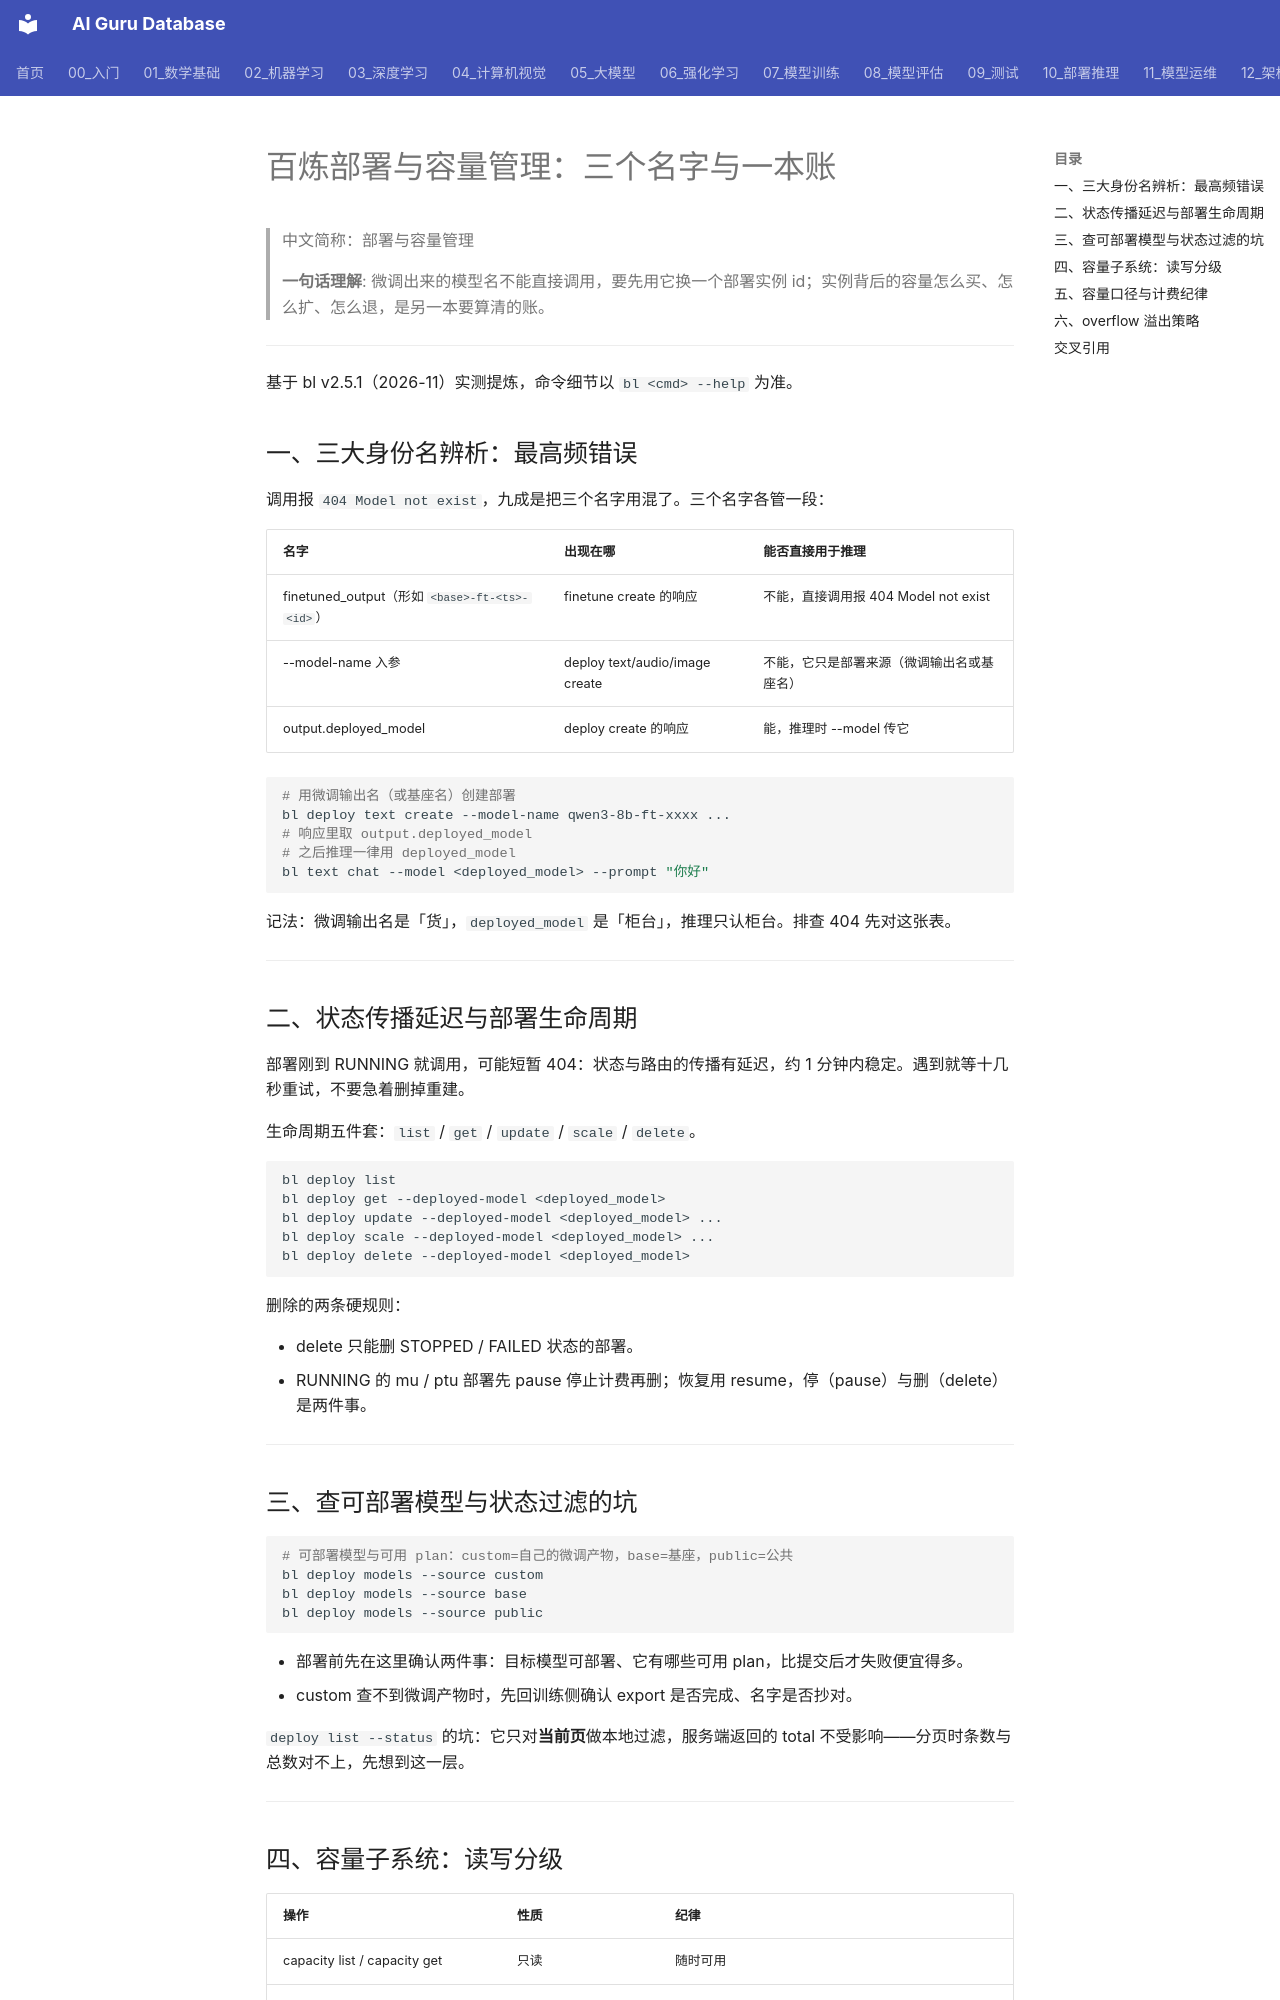

repository: ai-guru-global/ai-guru-database · page: 12_架构基建/06_云厂商/Alibaba_Cloud/产品/13_百炼深度/10_Deploy_Capacity_Management/index.html · generator: mkdocs

---
title: "百炼部署与容量管理：三个名字与一本账"
category: 12_架构基建/Alibaba_Cloud
tags: ["bailian", "deploy", "capacity", "billing"]
summary: "厘清 finetuned_output、--model-name、deployed_model 三个身份名，划清部署生命周期与容量读写的安全边界。"
created: 2026-11-06
updated: 2026-11-06
tier: supporting
aliases: ["部署容量管理", "Bailian Deploy and Capacity Management"]
sources: []
name_zh: "部署与容量管理"
---

# 百炼部署与容量管理：三个名字与一本账

> 中文简称：部署与容量管理

> **一句话理解**: 微调出来的模型名不能直接调用，要先用它换一个部署实例 id；实例背后的容量怎么买、怎么扩、怎么退，是另一本要算清的账。

---

基于 bl v2.5.1（2026-11）实测提炼，命令细节以 `bl <cmd> --help` 为准。

## 一、三大身份名辨析：最高频错误

调用报 `404 Model not exist`，九成是把三个名字用混了。三个名字各管一段：

| **名字** | **出现在哪** | **能否直接用于推理** |
| --- | --- | --- |
| finetuned_output（形如 `<base>-ft-<ts>-<id>`） | finetune create 的响应 | 不能，直接调用报 404 Model not exist |
| --model-name 入参 | deploy text/audio/image create | 不能，它只是部署来源（微调输出名或基座名） |
| output.deployed_model | deploy create 的响应 | 能，推理时 --model 传它 |

```bash
# 用微调输出名（或基座名）创建部署
bl deploy text create --model-name qwen3-8b-ft-xxxx ...
# 响应里取 output.deployed_model
# 之后推理一律用 deployed_model
bl text chat --model <deployed_model> --prompt "你好"
```

记法：微调输出名是「货」，`deployed_model` 是「柜台」，推理只认柜台。排查 404 先对这张表。

---

## 二、状态传播延迟与部署生命周期

部署刚到 RUNNING 就调用，可能短暂 404：状态与路由的传播有延迟，约 1 分钟内稳定。遇到就等十几秒重试，不要急着删掉重建。

生命周期五件套：`list` / `get` / `update` / `scale` / `delete`。

```bash
bl deploy list
bl deploy get --deployed-model <deployed_model>
bl deploy update --deployed-model <deployed_model> ...
bl deploy scale --deployed-model <deployed_model> ...
bl deploy delete --deployed-model <deployed_model>
```

删除的两条硬规则：

- delete 只能删 STOPPED / FAILED 状态的部署。
- RUNNING 的 mu / ptu 部署先 pause 停止计费再删；恢复用 resume，停（pause）与删（delete）是两件事。

---
